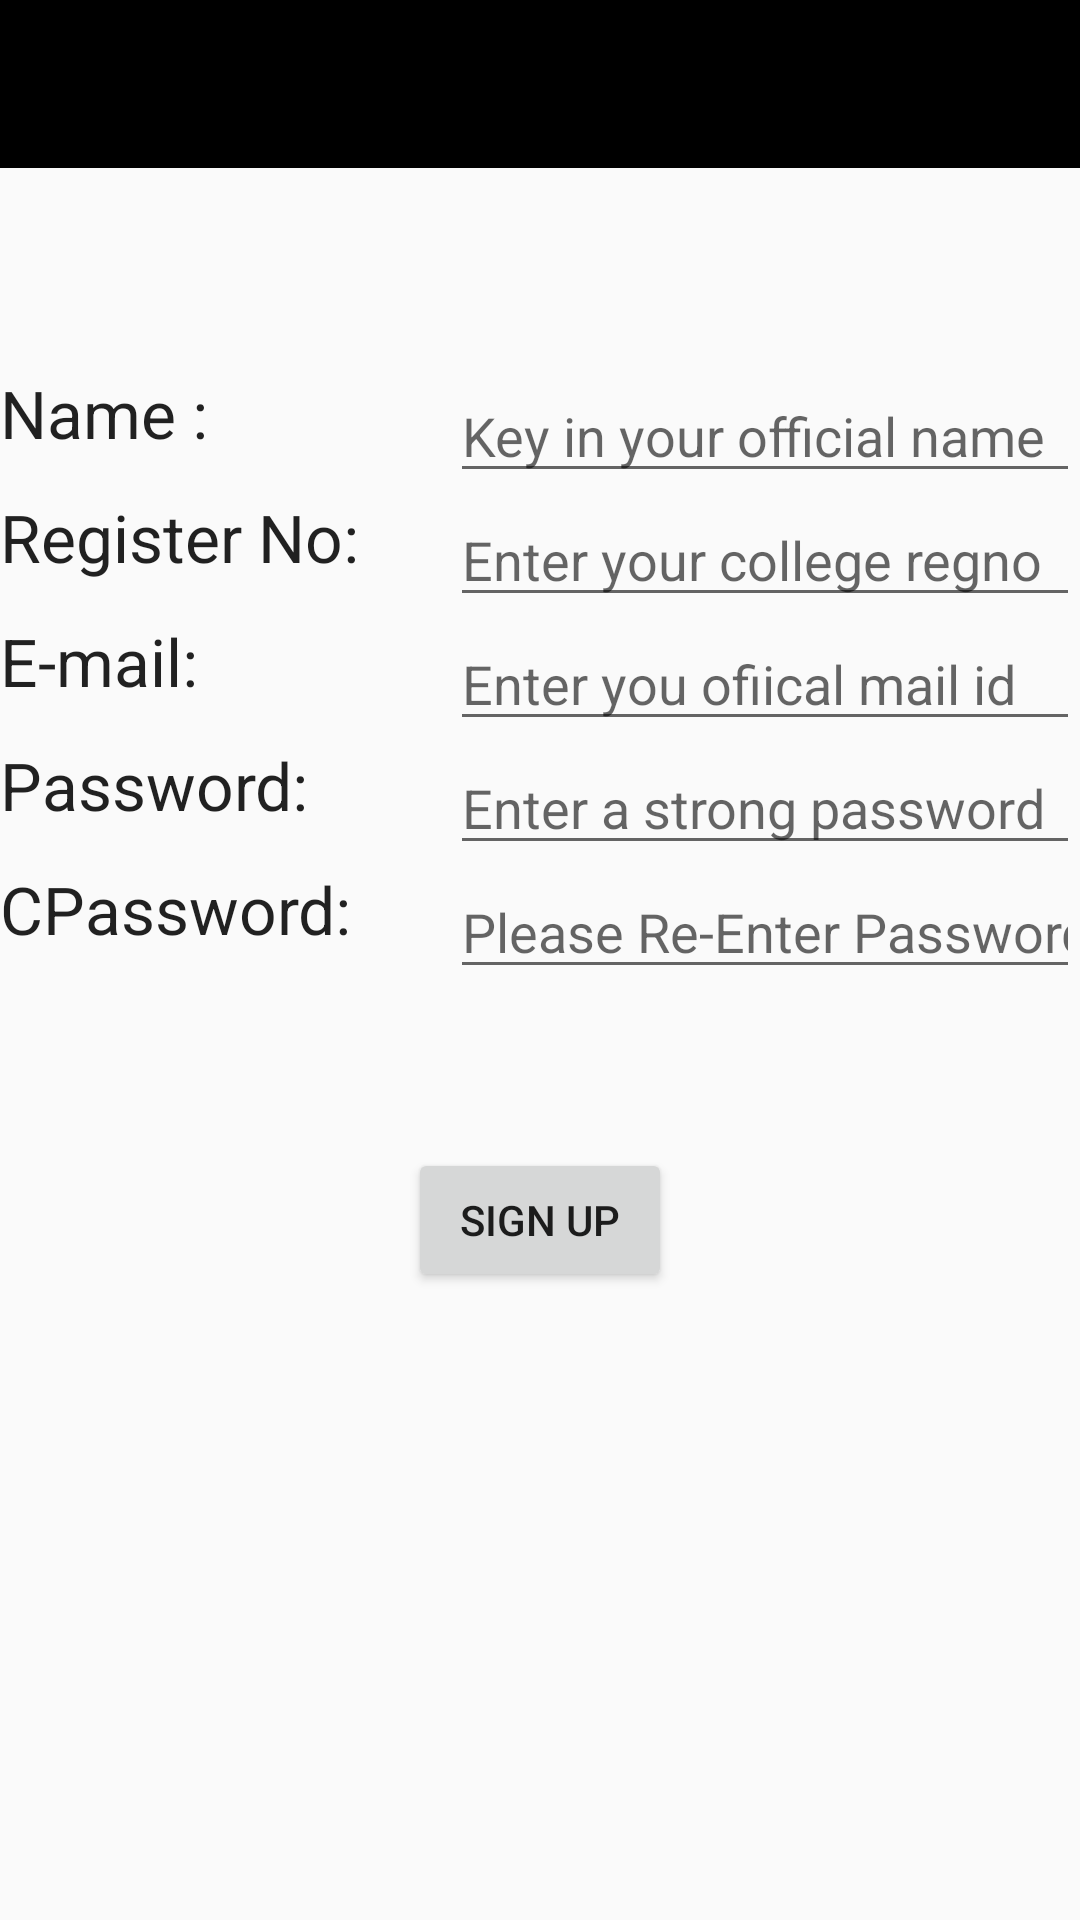

The Android layout XML behind this screen, and the referenced resources:
<!-- AndroidManifest.xml: application theme AppTheme -->
<!-- res/layout/activity_sqlite.xml -->
<RelativeLayout xmlns:android="http://schemas.android.com/apk/res/android"
    xmlns:tools="http://schemas.android.com/tools"
    android:layout_width="match_parent"
    android:layout_height="match_parent"
    tools:context="com.example.aswinvenkat.miniprj.SQLite">
    <include
        android:id="@+id/app_bar"
        layout="@layout/app_bar" />

    <TextView
        android:layout_width="wrap_content"
        android:layout_height="wrap_content"
        android:textAppearance="?android:attr/textAppearanceLarge"
        android:text="Name : "
        android:id="@+id/tvName"
        android:layout_alignParentTop="true"
        android:layout_alignParentLeft="true"
        android:layout_alignParentStart="true"
        android:layout_marginTop="123dp" />

    <EditText
        android:layout_width="wrap_content"
        android:layout_height="wrap_content"
        android:inputType="textPersonName"
        android:ems="10"
        android:id="@+id/etName"
        android:layout_alignTop="@+id/tvName"
        android:layout_alignParentRight="true"
        android:layout_alignParentEnd="true"
        android:hint="Key in your official name" />

    <TextView
        android:layout_width="wrap_content"
        android:layout_height="wrap_content"
        android:textAppearance="?android:attr/textAppearanceLarge"
        android:text="Register No: "
        android:id="@+id/tvRegno"
        android:layout_below="@+id/etName"
        android:layout_alignParentLeft="true"
        android:layout_alignParentStart="true" />

    <EditText
        android:layout_width="wrap_content"
        android:layout_height="wrap_content"
        android:ems="10"
        android:id="@+id/etRegno"
        android:layout_alignTop="@+id/tvRegno"
        android:layout_alignLeft="@+id/etName"
        android:layout_alignStart="@+id/etName"
        android:hint="Enter your college regno" />

    <TextView
        android:layout_width="wrap_content"
        android:layout_height="wrap_content"
        android:textAppearance="?android:attr/textAppearanceLarge"
        android:text="E-mail:"
        android:id="@+id/tvMail"
        android:layout_below="@+id/etRegno"
        android:layout_alignParentLeft="true"
        android:layout_alignParentStart="true" />

    <EditText
        android:layout_width="wrap_content"
        android:layout_height="wrap_content"
        android:inputType="textEmailAddress"
        android:ems="10"
        android:id="@+id/etMail"
        android:layout_below="@+id/etRegno"
        android:layout_alignParentRight="true"
        android:layout_alignParentEnd="true"
        android:layout_centerHorizontal="true"
        android:hint="Enter you ofiical mail id" />

    <TextView
        android:layout_width="wrap_content"
        android:layout_height="wrap_content"
        android:textAppearance="?android:attr/textAppearanceLarge"
        android:text="Password:"
        android:id="@+id/tvPass"
        android:layout_below="@+id/etMail"
        android:layout_alignParentLeft="true"
        android:layout_alignParentStart="true" />

    <EditText
        android:layout_width="wrap_content"
        android:layout_height="wrap_content"
        android:inputType="textPassword"
        android:ems="10"
        android:id="@+id/etPass"
        android:layout_below="@+id/etMail"
        android:layout_alignRight="@+id/etMail"
        android:layout_alignEnd="@+id/etMail"
        android:hint="Enter a strong password" />

    <TextView
        android:layout_width="wrap_content"
        android:layout_height="wrap_content"
        android:textAppearance="?android:attr/textAppearanceLarge"
        android:text="CPassword:"
        android:id="@+id/tvCpass"
        android:layout_below="@+id/etPass"
        android:layout_alignParentLeft="true"
        android:layout_alignParentStart="true" />

    <EditText
        android:layout_width="wrap_content"
        android:layout_height="wrap_content"
        android:inputType="textPassword"
        android:ems="10"
        android:id="@+id/etCpass"
        android:layout_alignTop="@+id/tvCpass"
        android:layout_alignRight="@+id/etPass"
        android:layout_alignEnd="@+id/etPass"
        android:hint="Please Re-Enter Password" />

    <Button
        android:layout_width="wrap_content"
        android:layout_height="wrap_content"
        android:text="Sign Up"
        android:id="@+id/bSignup"
        android:layout_below="@+id/etCpass"
        android:layout_centerHorizontal="true"
        android:layout_marginTop="53dp" />


</RelativeLayout>
<!-- res/layout/app_bar.xml (included above) -->
<?xml version="1.0" encoding="utf-8"?>
<android.support.v7.widget.Toolbar xmlns:android="http://schemas.android.com/apk/res/android"
    xmlns:tools="http://schemas.android.com/tools"
    xmlns:app="http://schemas.android.com/apk/res-auto"
    android:layout_width="match_parent"
    android:layout_height="wrap_content"
    android:background="#000000"
    app:theme="@style/ThemeOverlay.AppCompat.Dark">

</android.support.v7.widget.Toolbar>
<!-- resources referenced by this layout -->
<resources>
  <style name="AppTheme" parent="AppTheme.Base">
          
      </style>
  <style name="AppTheme.Base" parent="Theme.AppCompat.Light.NoActionBar">
          <item name="colorPrimary">@color/primaryColor</item>
          <item name="colorPrimaryDark">@color/statusBarColor</item>
      </style>
  <color name="primaryColor">#9E9E9E</color>
  <color name="statusBarColor">#616161</color>
</resources>
